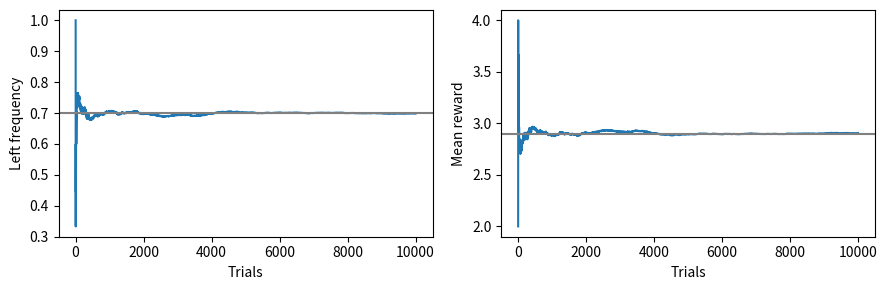

This chart was generated by the following Python code:
import numpy as np
import matplotlib.pyplot as plt
rng = np.random.default_rng(7)
p_left, n = 0.7, 10000
# Each trial restarts in the same state; 0 means left, 1 means right.
actions = rng.choice(2, size=n, p=[p_left, 1-p_left])
rewards = np.array([2.0, 5.0])[actions]
counts = np.arange(1, n+1)
frequency = np.cumsum(actions == 0) / counts
running_reward = np.cumsum(rewards) / counts
expected = p_left*2 + (1-p_left)*5
print('Designed left probability:', p_left)
print('Observed left frequency:', frequency[-1])
print('Expected / observed reward:', expected, running_reward[-1])
fig, axes = plt.subplots(1, 2, figsize=(9, 3))
axes[0].plot(counts, frequency); axes[0].axhline(p_left, color='gray')
axes[0].set(xlabel='Trials', ylabel='Left frequency')
axes[1].plot(counts, running_reward); axes[1].axhline(expected, color='gray')
axes[1].set(xlabel='Trials', ylabel='Mean reward')
plt.tight_layout(); plt.show()
